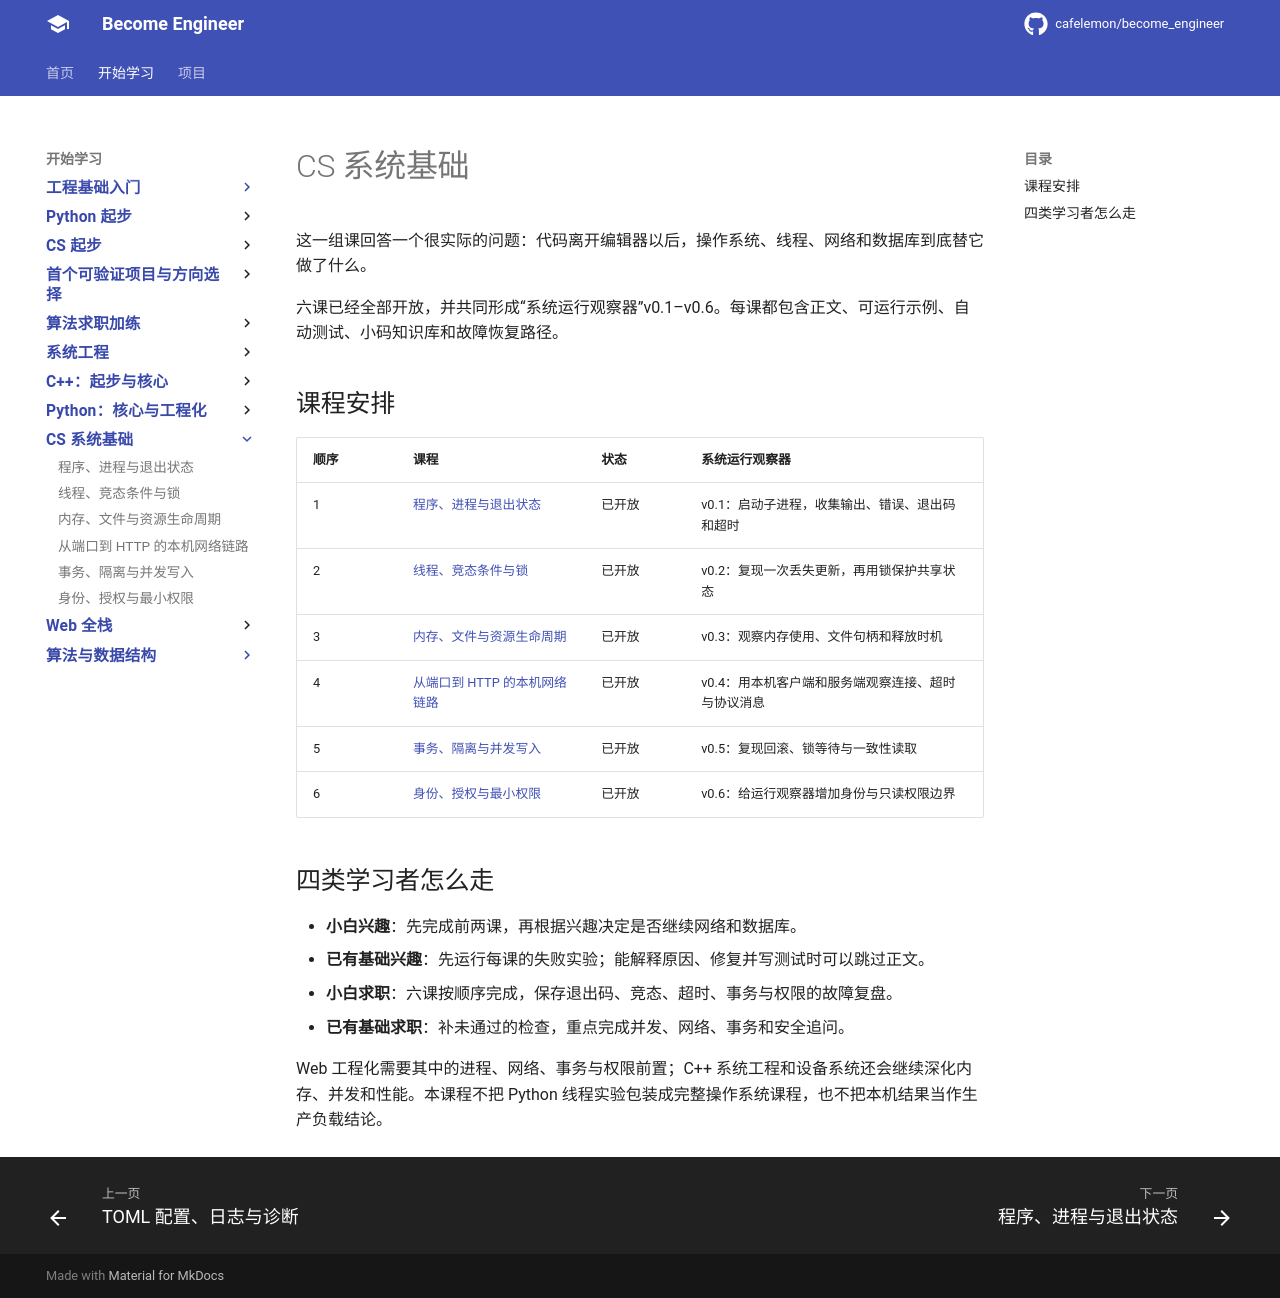

repository: cafelemon/become_engineer · page: learning-paths/cs-systems-core/index.html · generator: mkdocs

# CS 系统基础

这一组课回答一个很实际的问题：代码离开编辑器以后，操作系统、线程、网络和数据库到底替它做了什么。

六课已经全部开放，并共同形成“系统运行观察器”v0.1–v0.6。每课都包含正文、可运行示例、自动测试、小码知识库和故障恢复路径。

## 课程安排

| 顺序 | 课程 | 状态 | 系统运行观察器 |
| --- | --- | --- | --- |
| 1 | [程序、进程与退出状态](01-program-process-exit-status.md) | 已开放 | v0.1：启动子进程，收集输出、错误、退出码和超时 |
| 2 | [线程、竞态条件与锁](02-threads-races-locks.md) | 已开放 | v0.2：复现一次丢失更新，再用锁保护共享状态 |
| 3 | [内存、文件与资源生命周期](03-memory-file-resource-lifecycle.md) | 已开放 | v0.3：观察内存使用、文件句柄和释放时机 |
| 4 | [从端口到 HTTP 的本机网络链路](04-local-network-port-http.md) | 已开放 | v0.4：用本机客户端和服务端观察连接、超时与协议消息 |
| 5 | [事务、隔离与并发写入](05-transactions-isolation-concurrent-writes.md) | 已开放 | v0.5：复现回滚、锁等待与一致性读取 |
| 6 | [身份、授权与最小权限](06-identity-authorization-least-privilege.md) | 已开放 | v0.6：给运行观察器增加身份与只读权限边界 |

## 四类学习者怎么走

- **小白兴趣**：先完成前两课，再根据兴趣决定是否继续网络和数据库。
- **已有基础兴趣**：先运行每课的失败实验；能解释原因、修复并写测试时可以跳过正文。
- **小白求职**：六课按顺序完成，保存退出码、竞态、超时、事务与权限的故障复盘。
- **已有基础求职**：补未通过的检查，重点完成并发、网络、事务和安全追问。

Web 工程化需要其中的进程、网络、事务与权限前置；C++ 系统工程和设备系统还会继续深化内存、并发和性能。本课程不把 Python 线程实验包装成完整操作系统课程，也不把本机结果当作生产负载结论。
